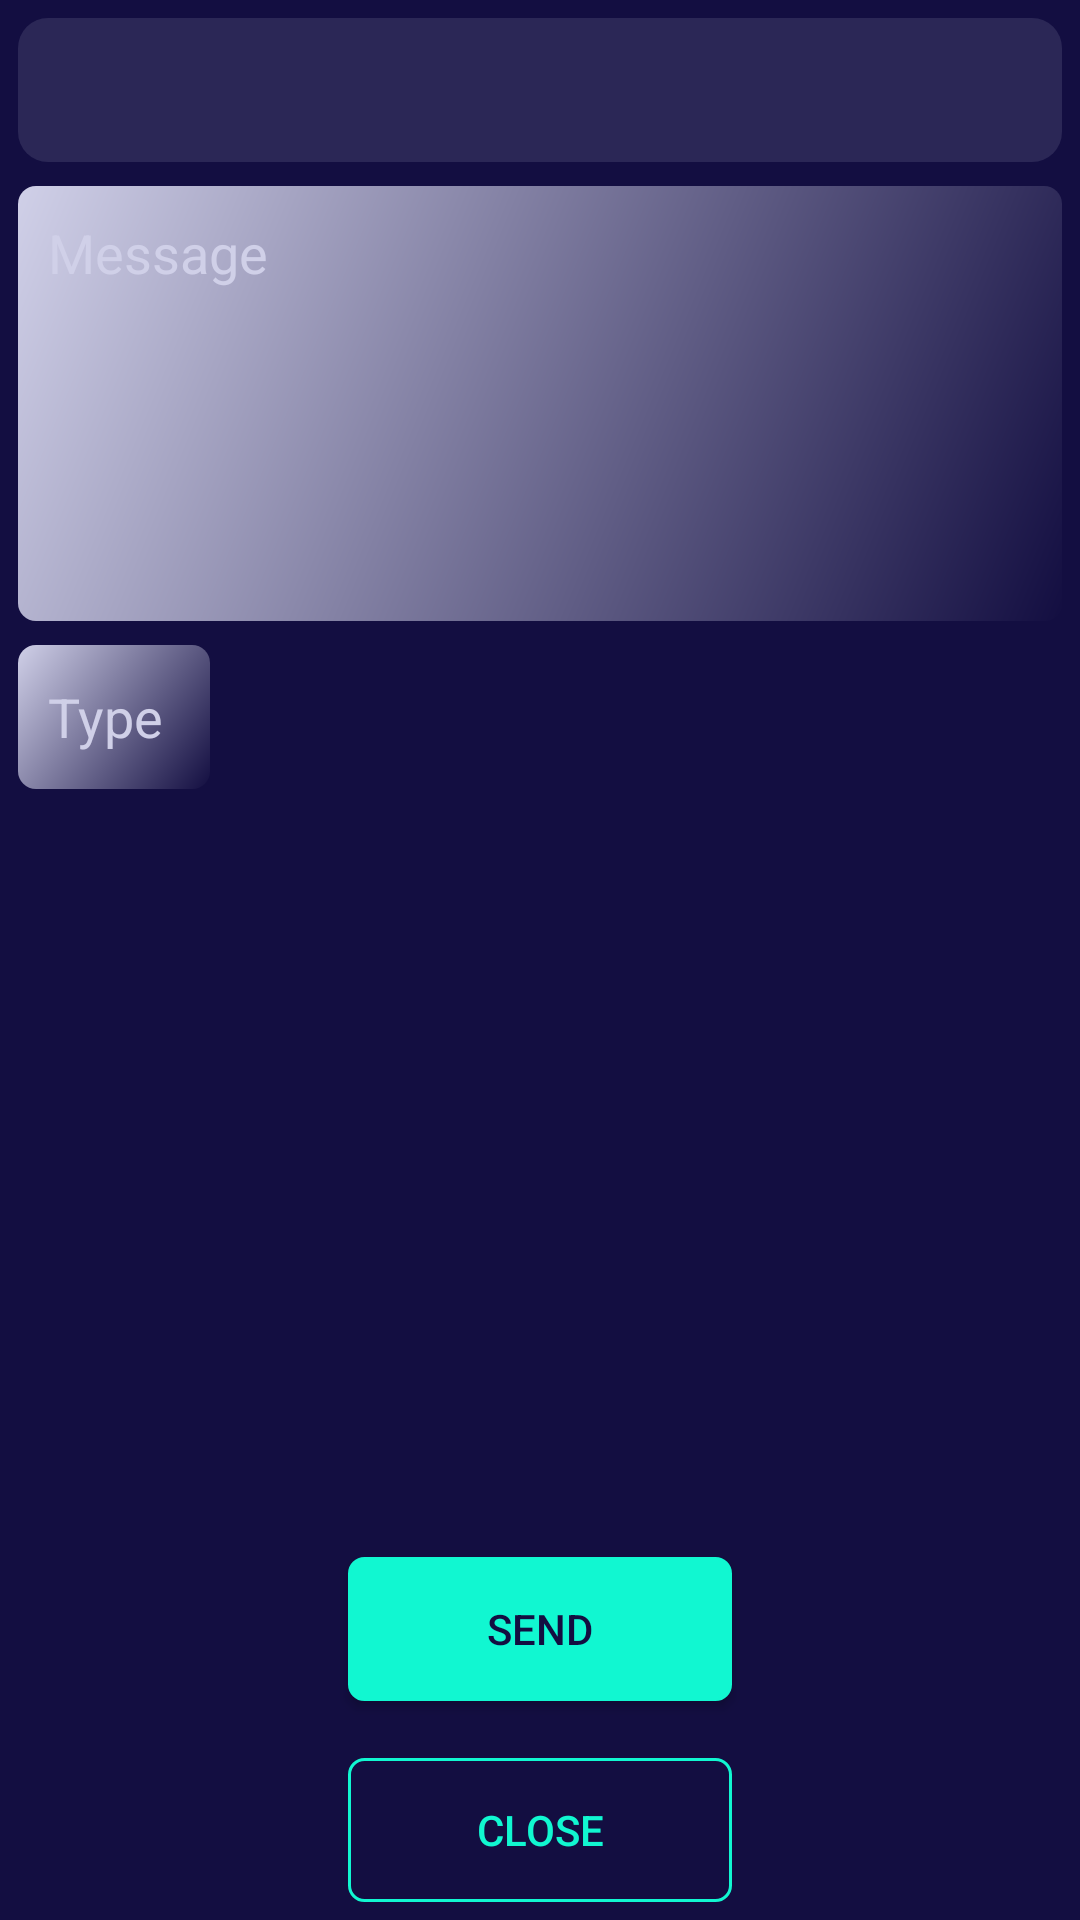

Layout XML and referenced resources for this Android screen:
<!-- AndroidManifest.xml: application theme AppBgTheme -->
<!-- res/layout/action_send_message.xml -->
<?xml version="1.0" encoding="utf-8"?>
<androidx.constraintlayout.widget.ConstraintLayout
    android:layout_gravity="center"
    android:id="@id/ActionSendMessageLayout"
    android:background="#ff130e41"
    android:padding="6.0dip"
    android:layout_width="320.0dip"
    android:layout_height="400.0dip"
    xmlns:android="http://schemas.android.com/apk/res/android"
    xmlns:app="http://schemas.android.com/apk/res-auto">
    <Spinner
        android:id="@id/spinnerChats"
        android:background="@drawable/windowstyle2"
        android:padding="5.0dip"
        android:layout_width="fill_parent"
        android:layout_height="48.0dip"
        android:spinnerMode="dialog"
        app:layout_constraintBottom_toBottomOf="parent"
        app:layout_constraintEnd_toEndOf="parent"
        app:layout_constraintHorizontal_bias="0.0"
        app:layout_constraintStart_toStartOf="parent"
        app:layout_constraintTop_toTopOf="parent"
        app:layout_constraintVertical_bias="0.0" />
    <Button
        android:textColor="#ff130e41"
        android:id="@id/buttonASendMessageSend"
        android:background="@drawable/buttongradient"
        android:focusable="true"
        android:clickable="true"
        android:layout_width="128.0dip"
        android:layout_height="48.0dip"
        android:layout_marginTop="24.0dip"
        android:layout_marginBottom="4.0dip"
        android:text="@string/send"
        app:layout_constraintBottom_toTopOf="@id/buttonASendMessageClose"
        app:layout_constraintEnd_toEndOf="parent"
        app:layout_constraintStart_toStartOf="parent"
        app:layout_constraintTop_toBottomOf="@id/inputSMMessage"
        app:layout_constraintVertical_bias="0.95" />
    <EditText
        android:textColor="@color/white"
        android:textColorHint="#ffd0d0e8"
        android:gravity="center|left|top"
        android:id="@id/inputSMMessage"
        android:background="@drawable/inputbox"
        android:padding="10.0dip"
        android:layout_width="fill_parent"
        android:layout_height="145.0dip"
        android:layout_marginTop="8.0dip"
        android:hint="@string/sm_message"
        android:cursorVisible="true"
        android:inputType="textLongMessage|textMultiLine"
        android:importantForAutofill="no"
        app:layout_constraintBottom_toBottomOf="parent"
        app:layout_constraintEnd_toEndOf="parent"
        app:layout_constraintStart_toStartOf="parent"
        app:layout_constraintTop_toBottomOf="@id/spinnerChats"
        app:layout_constraintVertical_bias="0.0" />
    <EditText
        android:textColor="@color/white"
        android:textColorHint="#ffd0d0e8"
        android:gravity="center|left"
        android:id="@id/inputSMType"
        android:background="@drawable/inputbox"
        android:padding="10.0dip"
        android:layout_width="64.0dip"
        android:layout_height="48.0dip"
        android:layout_marginTop="8.0dip"
        android:hint="@string/sm_type"
        android:cursorVisible="true"
        android:inputType="number"
        android:importantForAutofill="no"
        app:layout_constraintBottom_toBottomOf="parent"
        app:layout_constraintEnd_toEndOf="parent"
        app:layout_constraintHorizontal_bias="0.0"
        app:layout_constraintStart_toStartOf="parent"
        app:layout_constraintTop_toBottomOf="@id/inputSMMessage"
        app:layout_constraintVertical_bias="0.0" />
    <Button
        android:textColor="#ff11f7d1"
        android:id="@id/buttonASendMessageClose"
        android:background="@drawable/buttongradient2"
        android:focusable="true"
        android:clickable="true"
        android:layout_width="128.0dip"
        android:layout_height="48.0dip"
        android:layout_marginTop="24.0dip"
        android:text="@string/close"
        android:textAlignment="center"
        app:layout_constraintBottom_toBottomOf="parent"
        app:layout_constraintEnd_toEndOf="parent"
        app:layout_constraintStart_toStartOf="parent"
        app:layout_constraintTop_toTopOf="parent"
        app:layout_constraintVertical_bias="1.0" />
</androidx.constraintlayout.widget.ConstraintLayout>
<!-- resources referenced by this layout -->
<resources>
  <color name="white">#ffffffff</color>
  <string name="close">Close</string>
  <string name="send">Send</string>
  <string name="sm_message">Message</string>
  <string name="sm_type">Type</string>
  <color name="backgroundDark">#ff130e41</color>
  <color name="backgroundLight">#ffd0d0e8</color>
  <style name="AppTheme" parent="@style/Theme.AppCompat.DayNight.NoActionBar" />
  <style name="Theme.AppCompat.DayNight.NoActionBar" parent="@style/Theme.AppCompat.NoActionBar" />
  <style name="Theme.AppCompat" parent="@style/Base.Theme.AppCompat" />
  <style name="Base.Theme.AppCompat" parent="@style/Base.V22.Theme.AppCompat" />
  <style name="Platform.AppCompat" parent="@style/Platform.V21.AppCompat" />
  <style name="Widget.AppCompat.TextView" parent="@style/Base.Widget.AppCompat.TextView" />
  <style name="Widget.AppCompat.ActionButton" parent="@style/Base.Widget.AppCompat.ActionButton" />
  <style name="Widget.AppCompat.ActionMode" parent="@style/Base.Widget.AppCompat.ActionMode" />
  <style name="AlertDialog.AppCompat" parent="@style/Base.AlertDialog.AppCompat" />
  <style name="Widget.AppCompat.ButtonBar" parent="@style/Base.Widget.AppCompat.ButtonBar" />
  <style name="Widget.AppCompat.Button" parent="@style/Base.Widget.AppCompat.Button" />
  <style name="Widget.AppCompat.Button.Small" parent="@style/Base.Widget.AppCompat.Button.Small" />
  <color name="accent_material_dark">#ff11f7d1</color>
  <color name="background_floating_material_dark">@android:color/transparent</color>
  <color name="button_material_dark">#ff5a595b</color>
  <color name="ripple_material_dark">#33ffffff</color>
  <color name="error_color_material_dark">#ffff7043</color>
  <color name="primary_material_dark">@color/material_grey_900</color>
  <color name="primary_dark_material_dark">@android:color/black</color>
  <style name="ThemeOverlay.AppCompat.Dialog" parent="@style/Base.ThemeOverlay.AppCompat.Dialog" />
  <style name="Widget.AppCompat.EditText" parent="@style/Base.Widget.AppCompat.EditText" />
  <style name="Widget.AppCompat.ImageButton" parent="@style/Base.Widget.AppCompat.ImageButton" />
  <style name="Widget.AppCompat.ListMenuView" parent="@style/Base.Widget.AppCompat.ListMenuView" />
  <style name="Theme.AppCompat.CompactMenu" parent="@style/Base.Theme.AppCompat.CompactMenu" />
  <style name="Widget.AppCompat.PopupMenu" parent="@style/Base.Widget.AppCompat.PopupMenu" />
  <style name="Widget.AppCompat.RatingBar" parent="@style/Base.Widget.AppCompat.RatingBar" />
  <style name="Widget.AppCompat.RatingBar.Small" parent="@style/Base.Widget.AppCompat.RatingBar.Small" />
  <style name="Widget.AppCompat.SearchView" parent="@style/Base.Widget.AppCompat.SearchView" />
  <style name="Widget.AppCompat.SeekBar" parent="@style/Base.Widget.AppCompat.SeekBar" />
  <style name="Widget.AppCompat.Spinner" parent="@style/Base.Widget.AppCompat.Spinner" />
  <style name="TextAppearance.AppCompat.Subhead" parent="@style/Base.TextAppearance.AppCompat.Subhead" />
  <style name="TextAppearance.AppCompat.Body1" parent="@style/Base.TextAppearance.AppCompat.Body1" />
  <style name="Widget.AppCompat.Toolbar" parent="@style/Base.Widget.AppCompat.Toolbar" />
  <color name="foreground_material_light">#ffffffff</color>
  <style name="Base.Widget.AppCompat.TextView" parent="@android:style/Widget.Material.TextView" />
  <style name="Widget.AppCompat.Spinner.DropDown" parent="@style/Widget.AppCompat.Spinner" />
  <style name="Base.Widget.AppCompat.ButtonBar" parent="@android:style/Widget.Material.ButtonBar" />
  <style name="Base.Widget.AppCompat.Button" parent="@android:style/Widget.Material.Button" />
  <color name="material_grey_900">#ff212121</color>
  <style name="Base.Widget.AppCompat.ImageButton" parent="@android:style/Widget.Material.ImageButton" />
  <style name="Base.Widget.AppCompat.PopupMenu" parent="@android:style/Widget.Material.PopupMenu" />
  <style name="Base.Widget.AppCompat.RatingBar" parent="@android:style/Widget.Material.RatingBar" />
</resources>
